Run: headless pygame with SDL's dummy video driver; simulated clock (each Clock.tick advances the game by its frame time, no real sleeping); random seed 0; keys injected as events and as key.get_pressed() state; mouse plan: one left click at the window centre at the start of phase 2, then a move to the lower-right quarter at the start of phase 3.
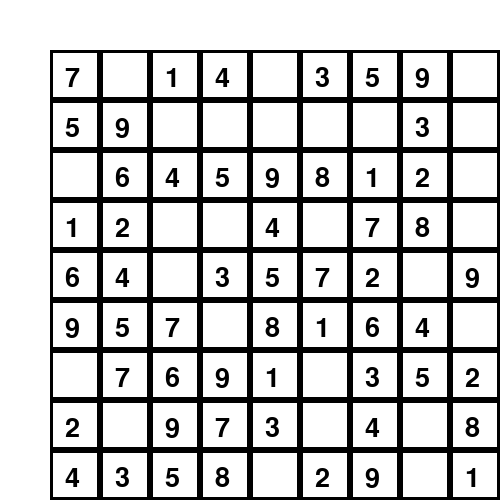
Frame 1 of 4 · flips 1–60 · no input
Frame 2 of 4 · flips 61–180 · clicked the window centre · tapped SPACE, RETURN · held RIGHT (→), D · screen unchanged from frame 1, image omitted
Frame 3 of 4 · flips 181–300 · moved the mouse to the lower-right quarter · held DOWN (↓), S · screen unchanged from frame 2, image omitted
Frame 4 of 4 · flips 301–420 · held LEFT (←), A, UP (↑), W · screen unchanged from frame 3, image omitted

The pygame program that drew these frames:

import pygame
import random
import math


class SudokuGenerator:
    # run when class SudokuGenerator is instantiated
    def __init__(self, row_length, removed_cells):
        # initialize row length to be function argument, row_length should always be 9
        self.row_length = row_length
        # FIXME: removed_cells depends on outside information
        self.removed_cells = removed_cells
        # inits box_length as sqrt of row length, used in provided methods
        self.box_length = int(math.sqrt(row_length))

        self.board = []  # initialize self.board to be empty list
        for i in range(9):  # loop 0 to 9 (not inclusive)
            sublist = []  # initialize empty list as sublist
            for j in range(9):  # loop 0 to 8 again
                # add empty string to sublist, once loop is done sublist is an empty row
                sublist.append(0)
            # add sublist to the end of self.board, end with 2D 9x9 list of empty strings
            self.board.append(sublist)

    def get_board(self):  # called to return the board list
        return self.board  # return unformatted board list

    def print_board(self):  # called to print out formatted board
        for sublist in self.board:  # for each sublist in board list...
            for char in sublist:  # for each character in each sublist...
                # print the character and a space, with no newline
                print(char, end=' ')
            else:  # when current loop ends...
                print('')  # print newline

    # called to check whether number is valid to insert into row
    def valid_in_row(self, row, num):
        # checks with row input from 0 to 8 (not 9)
        for char in self.board[row]:
            if num == char:  # if the number ever equals the selected value...
                return False  # returns False because number is already in row and thus not a valid placement
        else:  # if for loop runs through and does not find any equalities...
            return True  # return true because number is a valid input

    # called to check whether number is valid to insert into column
    def valid_in_col(self, col, num):
        for sublist in self.board:  # checks with col input from 0 to 8 (not 9)
            # if the number ever equals the selected number...
            if num == sublist[col]:
                return False  # returns False because number is already in column and thus not a valid placement
        else:  # if for loop runs through and does not find any equalities...
            return True  # return true because number is a valid input

    # called to chec whether number is valid to insert in box
    def valid_in_box(self, row_start, col_start, num):
        for i in range(3):  # iterating i from 0-2
            for j in range(3):  # iterating j from 0-2
                if num == self.board[row_start + i][col_start + j]:
                    # ^^ checks whether num is equal to any value in 3x3 section starting from row_start and col_start
                    return False  # if there are any equalities, returns False because num is not valid in box
            else:  # if there were no errors...
                return True  # return True because number is valid in box

    # calls previous three functions to check whether number placement is valid
    def is_valid(self, row, col, num):
        # we need to check the three previous functions to make sure the position is valid to enter
        # check if given num placement is valid in row
        if not self.valid_in_row(row, num):
            return False  # if it is not, return False
        # check if given num placement is valid in col
        elif not self.valid_in_col(col, num):
            return False  # if it is not, return False
        # check if given num placement is valid in box
        elif not self.valid_in_box((row // 3) * 3, (col // 3) * 3, num):
            # ^^ row_start and col_start are only multiples of three because that is top left corner of box
            return False  # if it is not, return False
        else:  # if all these tests passed...
            return True  # position is valid

    def fill_box(self, row_start, col_start):  # called to fill a box with random values
        unused_in_box = []  # initialize empty list unused_in_box, soon to be filled
        for i in range(9):  # increment through 0-8
            unused_in_box.append(i)  # add int from 0-8 into unused_in_box list

        for i in range(3):  # iterating i from 0-2
            for j in range(3):  # iterating j from 0-2
                # generate random number from 1 - 9
                rand_int = random.randint(0, 8)
                while True:  # loop until broken
                    if rand_int in unused_in_box:  # if the rand_int has not been used yet...
                        # add rand_int to corresponding pos
                        self.board[row_start + i][col_start + j] = rand_int + 1
                        # remove rand_int from unused_in_box
                        unused_in_box.remove(rand_int)
                        break  # end loop
                    else:  # if int has been used...
                        # add 1 to rand_int mod 9 and try again
                        rand_int = (rand_int + 1) % 9

        # results in a 3x3 area of board filled with 9 unique ints from 1-9 randomized in square

    def fill_diagonal(self):  # called in board generation
        for i in range(3):  # iterate only three times
            # fills diagonal boxes with three random sets of numbers
            self.fill_box(i * 3, i * 3)

    def fill_remaining(self, row, col):  # function provided, not sure how it works
        if (col >= self.row_length and row < self.row_length - 1):
            row += 1
            col = 0
        if row >= self.row_length and col >= self.row_length:
            return True
        if row < self.box_length:
            if col < self.box_length:
                col = self.box_length
        elif row < self.row_length - self.box_length:
            if col == int(row // self.box_length * self.box_length):
                col += self.box_length
        else:
            if col == self.row_length - self.box_length:
                row += 1
                col = 0
                if row >= self.row_length:
                    return True

        for num in range(1, self.row_length + 1):
            if self.is_valid(row, col, num):
                self.board[row][col] = num
                if self.fill_remaining(row, col + 1):
                    return True
                self.board[row][col] = 0
        return False

    def fill_values(self):  # called to fill solution to board
        # first fill three diagonal boxes with random numbers...
        self.fill_diagonal()
        # then finish with filling the remaining squares
        self.fill_remaining(0, self.box_length)

    def remove_cells(self):  # called to remove cells from board
        # initialize removed_list as empty list, this list records all removed positions
        removed_list = []
        # iterating over the number of removed cells, determined by difficulty
        for i in range(self.removed_cells):
            # row is decided by random integer from 0-8
            row = random.randint(0, 8)
            # col is decided also by random int from 0-8
            col = random.randint(0, 8)
            # if these coords are not in the list of removed positions...
            if [row, col] not in removed_list:
                self.board[row][col] = 0  # set that position to zero
                # add that position to the list
                removed_list.append([row, col])


def generate_sudoku(size, removed):  # called to generate a full board ready for gameplay
    # instantiate SudokuGenerator with specified size and num of removed cells
    board = SudokuGenerator(size, removed)
    board.fill_values()  # calls fill_values() function to fill board with random numbers
    board.remove_cells()  # remove random cells to initialize game

    return board  # return the board instance


board = generate_sudoku(9, 30)  # test case
board.print_board()  # test case


class Cell:
    # this class represents a single cell in the sudoku board. There are 81 cells in a board

    def __init__(self, value, row, col, screen):
        self.value = value
        self.row = row
        self.col = col
        self.screen = screen
        self.width = 50
        self.height = 50
        self.x = 50 + self.col * self.width
        self.y = 50 + self.row * self.height
        self.selected = False
        self.font = pygame.font.SysFont("comicsans", 40)
        self.sketched = False

    def set_cell_value(self, value):
        self.value = value

    def set_sketched_value(self, value):
        self.sketched_value = value
        self.sketched = True

    def draw(self):
        pygame.draw.rect(self.screen, (0, 0, 0),
                         (self.x, self.y, self.width, self.height), 1)
        if self.value != 0:
            # text = self.font.render(str(self.value), 1, (0, 0, 0))
            # self.screen.blit(text, (self.x + (self.width/2 - text.get_width()/2), self.y + (self.height/2 - text.get_height()/2)))
            if self.selected:
                pygame.draw.rect(self.screen, (255, 0, 0),
                                 (self.x, self.y, self.width, self.height), 3)
            else:
                pygame.draw.rect(self.screen, (0, 0, 0),
                                 (self.x, self.y, self.width, self.height), 3)
            text = self.font.render(str(self.value), True, (0, 0, 0))
            self.screen.blit(text, (self.x + 15, self.y + 15))
        else:
            pygame.draw.rect(self.screen, (0, 0, 0),
                             (self.x, self.y, self.width, self.height), 3)


screen = pygame.display.set_mode((500, 500))
pygame.display.set_caption("Sudoku")
# font = pygame.font.SysFont("comicsans", 40)
# board = generate_sudoku(9, 30)
pygame.init()
pygame.font.init()

cells = []
for i in range(9):
    for j in range(9):
        cells.append(Cell(board.board[i][j], i, j, screen))

run = True
while run:
    # clock.tick(27)

    for event in pygame.event.get():
        if event.type == pygame.QUIT:
            run = False

        if event.type == pygame.MOUSEBUTTONDOWN:
            pos = pygame.mouse.get_pos()
            for cell in cells:
                if cell.x < pos[0] < cell.x + cell.width and cell.y < pos[1] < cell.y + cell.height:
                    cell.selected = True
                else:
                    cell.selected = False

    screen.fill((255, 255, 255))

    for cell in cells:
        cell.draw()

    pygame.display.update()
